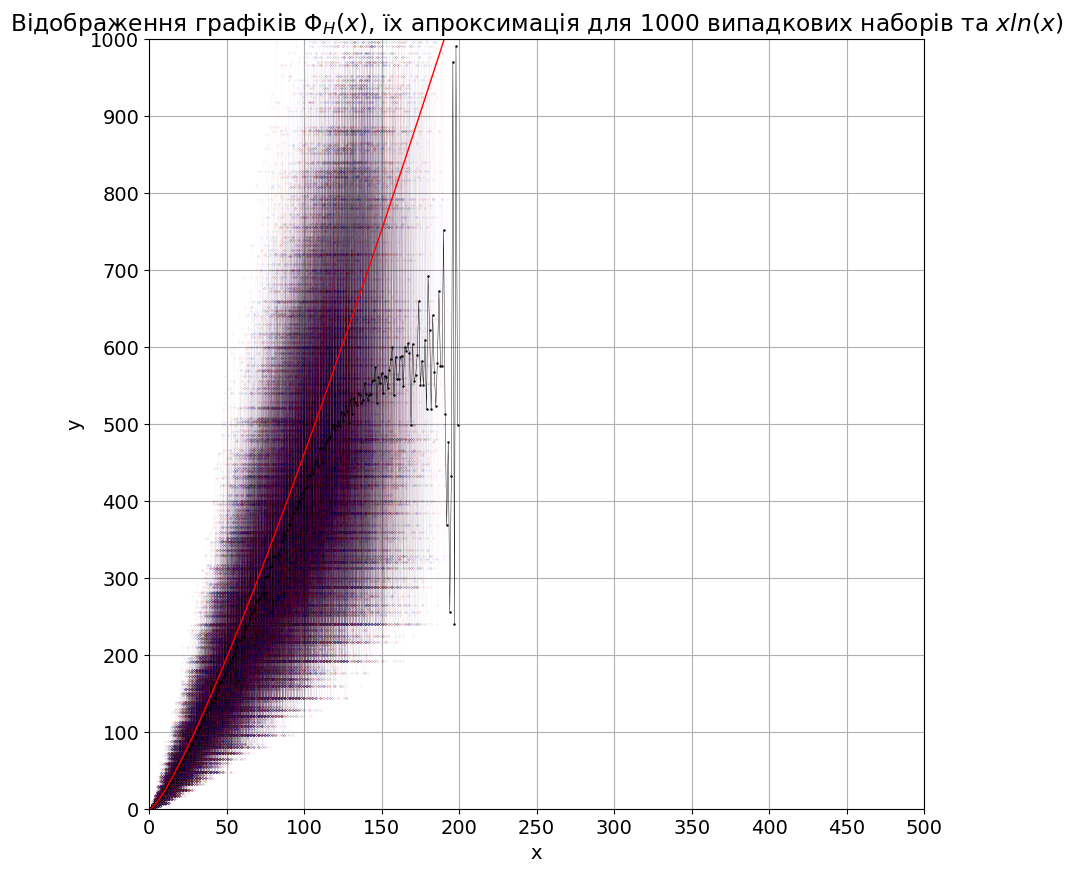

Write Python code to recreate this figure.
import matplotlib.pyplot as plt
import sympy as sp
import numpy as np
import random


def euler_totient(n):
    if n == 1:
        return 1
    result = n
    for p in sp.primefactors(n):
        result *= (1 - 1 / p)
    return int(result)


def hawkins_primes(n):
    numbers = list(range(2, n + 1))
    hawkins_primes_list = []

    while numbers:
        h = numbers.pop(0)
        hawkins_primes_list.append(h)
        numbers = [x for x in numbers if random.random() >= 1 / h]

    return hawkins_primes_list


def plot_multiple_hawkins_functions(n, iterations):
    all_totients = []

    for _ in range(iterations):
        hawkins_primes_list = hawkins_primes(n)
        totients = [euler_totient(h) for h in hawkins_primes_list]
        all_totients.append(totients)

    max_length = max(len(t) for t in all_totients)
    sum_totients = np.zeros(max_length)
    count_totients = np.zeros(max_length)

    for totients in all_totients:
        for i in range(len(totients)):
            sum_totients[i] += totients[i]
            count_totients[i] += 1

    average_totients = sum_totients / np.maximum(count_totients, 1)

    plt.rcParams.update({
        'font.size': 14,
        'font.family': 'serif',
        'font.serif': 'Times New Roman'
    })

    plt.figure(figsize=(10, 10))

    colors = ['red', 'blue', 'green']
    labels = [f'$Φ_H^{(i)}(x)$' for i in range(1, iterations + 1)]

    for i in range(iterations):
        hawkins_primes_list = hawkins_primes(n)
        x_values_h = list(range(1, len(hawkins_primes_list) + 1))
        y_values_h = [euler_totient(h) for h in hawkins_primes_list]

        plt.plot(x_values_h, y_values_h, marker='o', markersize=0.05, linewidth=0.005, color=colors[i % len(colors)])

    x_avg = list(range(1, len(average_totients) + 1))
    plt.plot(x_avg, average_totients, marker='o', markersize=0.75, color='black', linewidth=0.3, label='Average $Φ_H(x)$')

    x_ln_x = [x * np.log(x) for x in range(1, n // 2 + 1)]
    plt.plot(range(1, n // 2 + 1), x_ln_x, color='red', linewidth=1, label='$x \ln(x)$')

    plt.xticks(ticks=range(0, n // 2 + 1, (n // 2) // 10))
    plt.yticks(ticks=range(0, n + 1, n // 10))

    plt.xlabel('x')
    plt.ylabel('y')
    plt.title(f'Відображення графіків $Φ_H(x)$, їх апроксимація для {iterations} випадкових наборів та $x ln(x)$')
    plt.grid(True)
    plt.xlim(0, n // 2)
    plt.ylim(0, n)
    plt.show()


n = 1000
iterations = 1000
plot_multiple_hawkins_functions(n, iterations)
